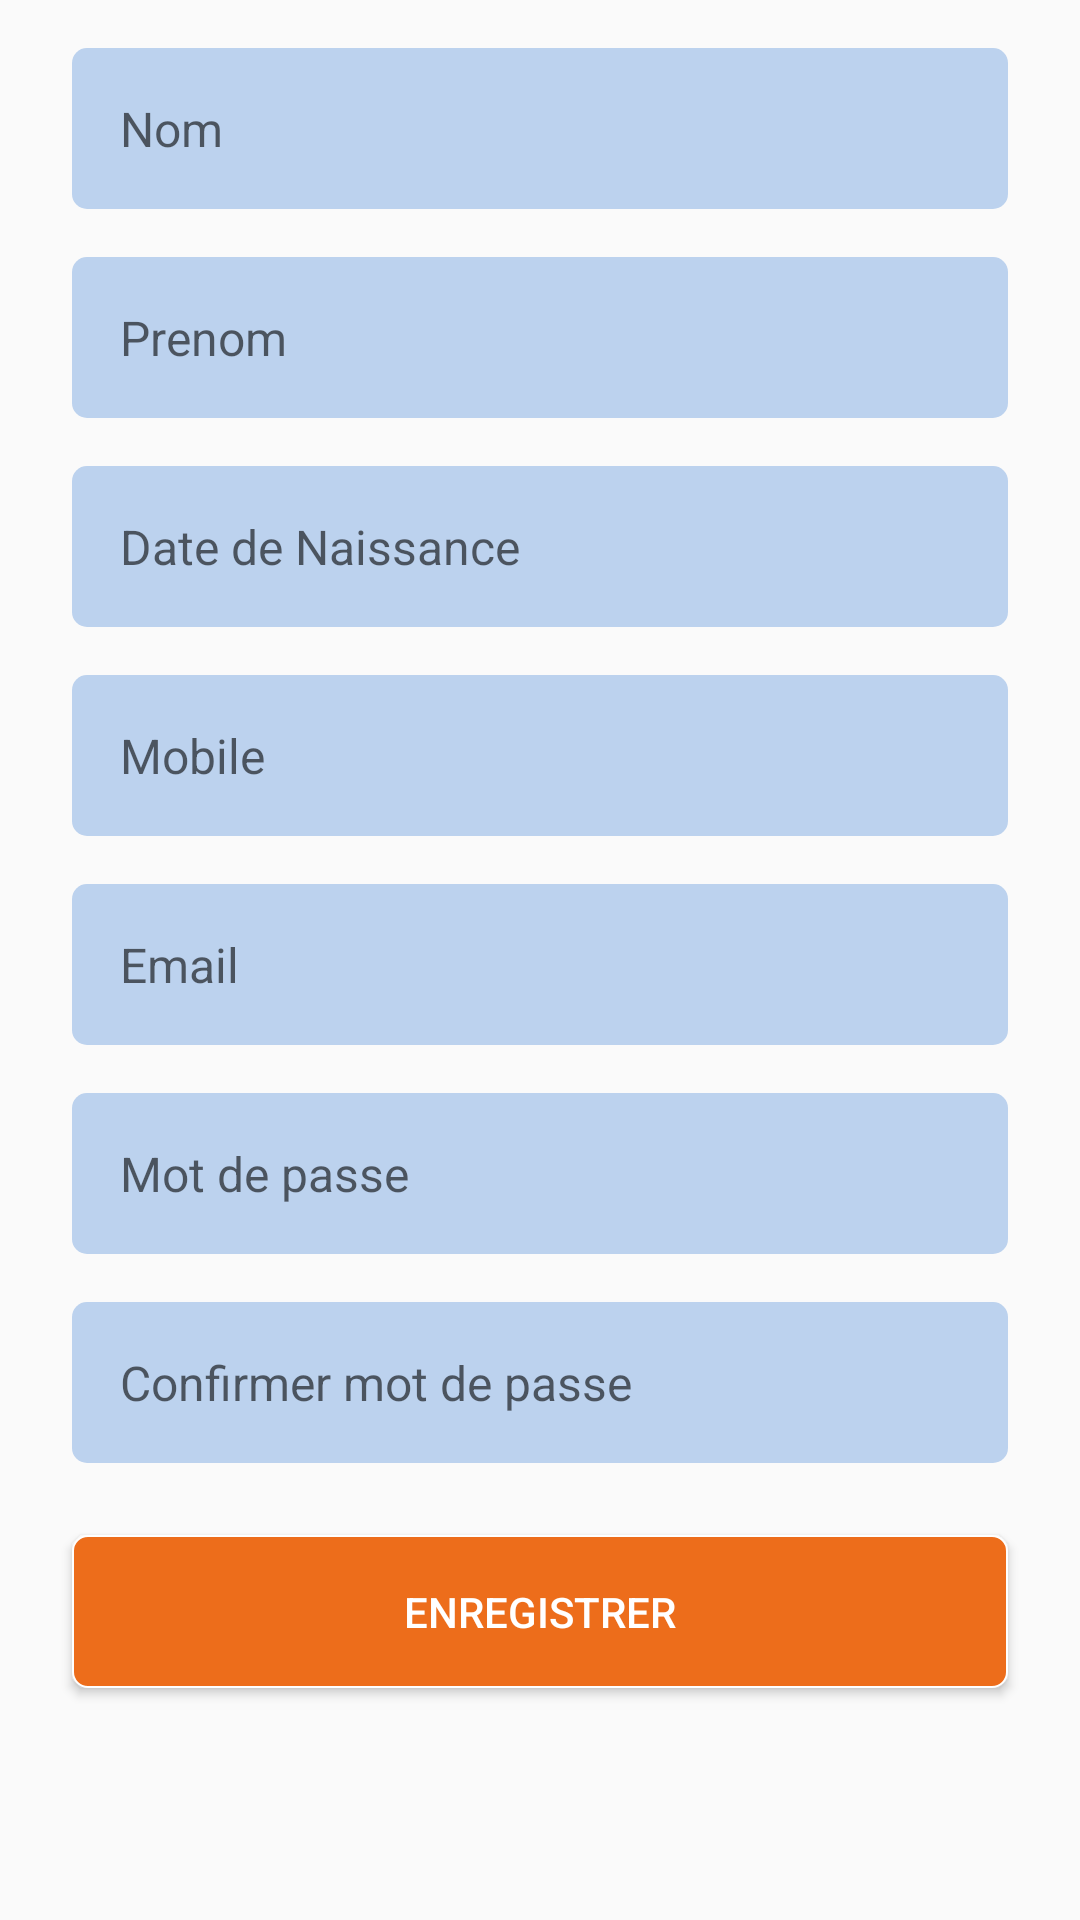

The Android layout XML behind this screen, and the referenced resources:
<!-- AndroidManifest.xml: application theme AppTheme -->
<!-- res/layout/fragment_info_perso.xml -->
<?xml version="1.0" encoding="utf-8"?>
<LinearLayout xmlns:android="http://schemas.android.com/apk/res/android"
    xmlns:app="http://schemas.android.com/apk/res-auto"
    xmlns:tools="http://schemas.android.com/tools"
    android:layout_width="match_parent"
    android:layout_height="match_parent"
    android:orientation="vertical"
    app:layout_behavior="@string/appbar_scrolling_view_behavior"
    tools:context=".ui.profile.InfoPersoFragment"
    android:padding="@dimen/list_item_spacing_half">


    <EditText
        android:layout_marginHorizontal="@dimen/list_item_spacing"
        android:layout_marginVertical="@dimen/list_item_spacing_half"
        android:textSize="@dimen/list_item_spacing"
        android:background="@drawable/edit_text"
        android:id="@+id/edit_nom"
        android:layout_width="match_parent"
        android:layout_height="wrap_content"
        android:hint="Nom"
        android:padding="@dimen/list_item_spacing" />

    <EditText
        android:layout_marginHorizontal="@dimen/list_item_spacing"
        android:layout_marginVertical="@dimen/list_item_spacing_half"

        android:textSize="@dimen/list_item_spacing"
        android:background="@drawable/edit_text"
        android:id="@+id/edit_prenom"
        android:layout_width="match_parent"
        android:layout_height="wrap_content"
        android:hint="Prenom"
        android:padding="@dimen/list_item_spacing" />

    <EditText
        android:layout_marginHorizontal="@dimen/list_item_spacing"
        android:layout_marginVertical="@dimen/list_item_spacing_half"
        android:textSize="@dimen/list_item_spacing"
        android:background="@drawable/edit_text"
        android:id="@+id/editTextDate"
        android:layout_width="match_parent"
        android:layout_height="wrap_content"
        android:ems="10"
        android:hint="Date de Naissance"
        android:inputType="date"
        android:padding="@dimen/list_item_spacing" />

    <EditText
        android:layout_marginHorizontal="@dimen/list_item_spacing"
        android:layout_marginVertical="@dimen/list_item_spacing_half"
        android:textSize="@dimen/list_item_spacing"
        android:background="@drawable/edit_text"
        android:id="@+id/editTextPhone"
        android:layout_width="match_parent"
        android:layout_height="wrap_content"
        android:ems="10"
        android:hint="Mobile"
        android:inputType="phone"
        android:padding="@dimen/list_item_spacing" />

    <EditText
        android:layout_marginHorizontal="@dimen/list_item_spacing"
        android:layout_marginVertical="@dimen/list_item_spacing_half"
        android:textSize="@dimen/list_item_spacing"
        android:background="@drawable/edit_text"
        android:id="@+id/editTextTextEmailAddress"
        android:layout_width="match_parent"
        android:layout_height="wrap_content"
        android:ems="10"
        android:hint="Email"
        android:inputType="textEmailAddress"
        android:padding="@dimen/list_item_spacing" />

    <EditText
        android:layout_marginHorizontal="@dimen/list_item_spacing"
        android:layout_marginVertical="@dimen/list_item_spacing_half"
        android:textSize="@dimen/list_item_spacing"
        android:background="@drawable/edit_text"
        android:id="@+id/edit_password"
        android:layout_width="match_parent"
        android:layout_height="wrap_content"
        android:ems="10"
        android:hint="Mot de passe"
        android:inputType="textPassword"
        android:padding="@dimen/list_item_spacing" />

    <EditText
        android:layout_marginHorizontal="@dimen/list_item_spacing"
        android:layout_marginVertical="@dimen/list_item_spacing_half"
        android:textSize="@dimen/list_item_spacing"
        android:background="@drawable/edit_text"
        android:id="@+id/edit_confirm_password"
        android:layout_width="match_parent"
        android:layout_height="wrap_content"
        android:ems="10"
        android:hint="Confirmer mot de passe"
        android:inputType="textPassword"
        android:padding="@dimen/list_item_spacing" />

    <Button
        android:id="@+id/save_info_btn"
        android:layout_width="match_parent"
        android:layout_height="wrap_content"
        android:layout_margin="@dimen/list_item_spacing"
        android:padding="@dimen/list_item_spacing"
        android:textColor="@color/white"
        android:background="@drawable/button"
        android:text="Enregistrer" />


</LinearLayout>
<!-- resources referenced by this layout -->
<resources>
  <color name="white">#ffffff</color>
  <dimen name="list_item_spacing">16dp</dimen>
  <dimen name="list_item_spacing_half">8dp</dimen>
  <!-- drawable button (drawable) -->
  <?xml version="1.0" encoding="utf-8"?>
  <selector xmlns:android="http://schemas.android.com/apk/res/android" >
      
      <item >
          <shape android:shape="rectangle"  >
              <corners android:radius="5dip" />
              <stroke android:width="0.5dp" android:color="@color/white" />
              
              <solid android:color="@color/colorPrimary"/>
  
          </shape>
      </item>
  </selector>
  <!-- drawable edit_text (drawable) -->
  <?xml version="1.0" encoding="utf-8"?>
  <shape xmlns:android="http://schemas.android.com/apk/res/android"
      android:shape="rectangle" >
  
      
      <solid android:color="@color/edit_text_background" >
      </solid>
  
      
  
      
      <corners android:radius="@dimen/edit_text_radius" >
      </corners>
  
  </shape>
  <style name="AppTheme" parent="Theme.AppCompat.Light.DarkActionBar">
          
          <item name="colorPrimary">@color/colorPrimary</item>
          <item name="colorPrimaryDark">@color/colorPrimary</item>
          <item name="colorAccent">@color/colorPrimary</item>
      </style>
  <color name="colorPrimary">#ED6D1B</color>
  <color name="edit_text_background">#BCD2EE</color>
  <dimen name="edit_text_radius">5dp</dimen>
</resources>
